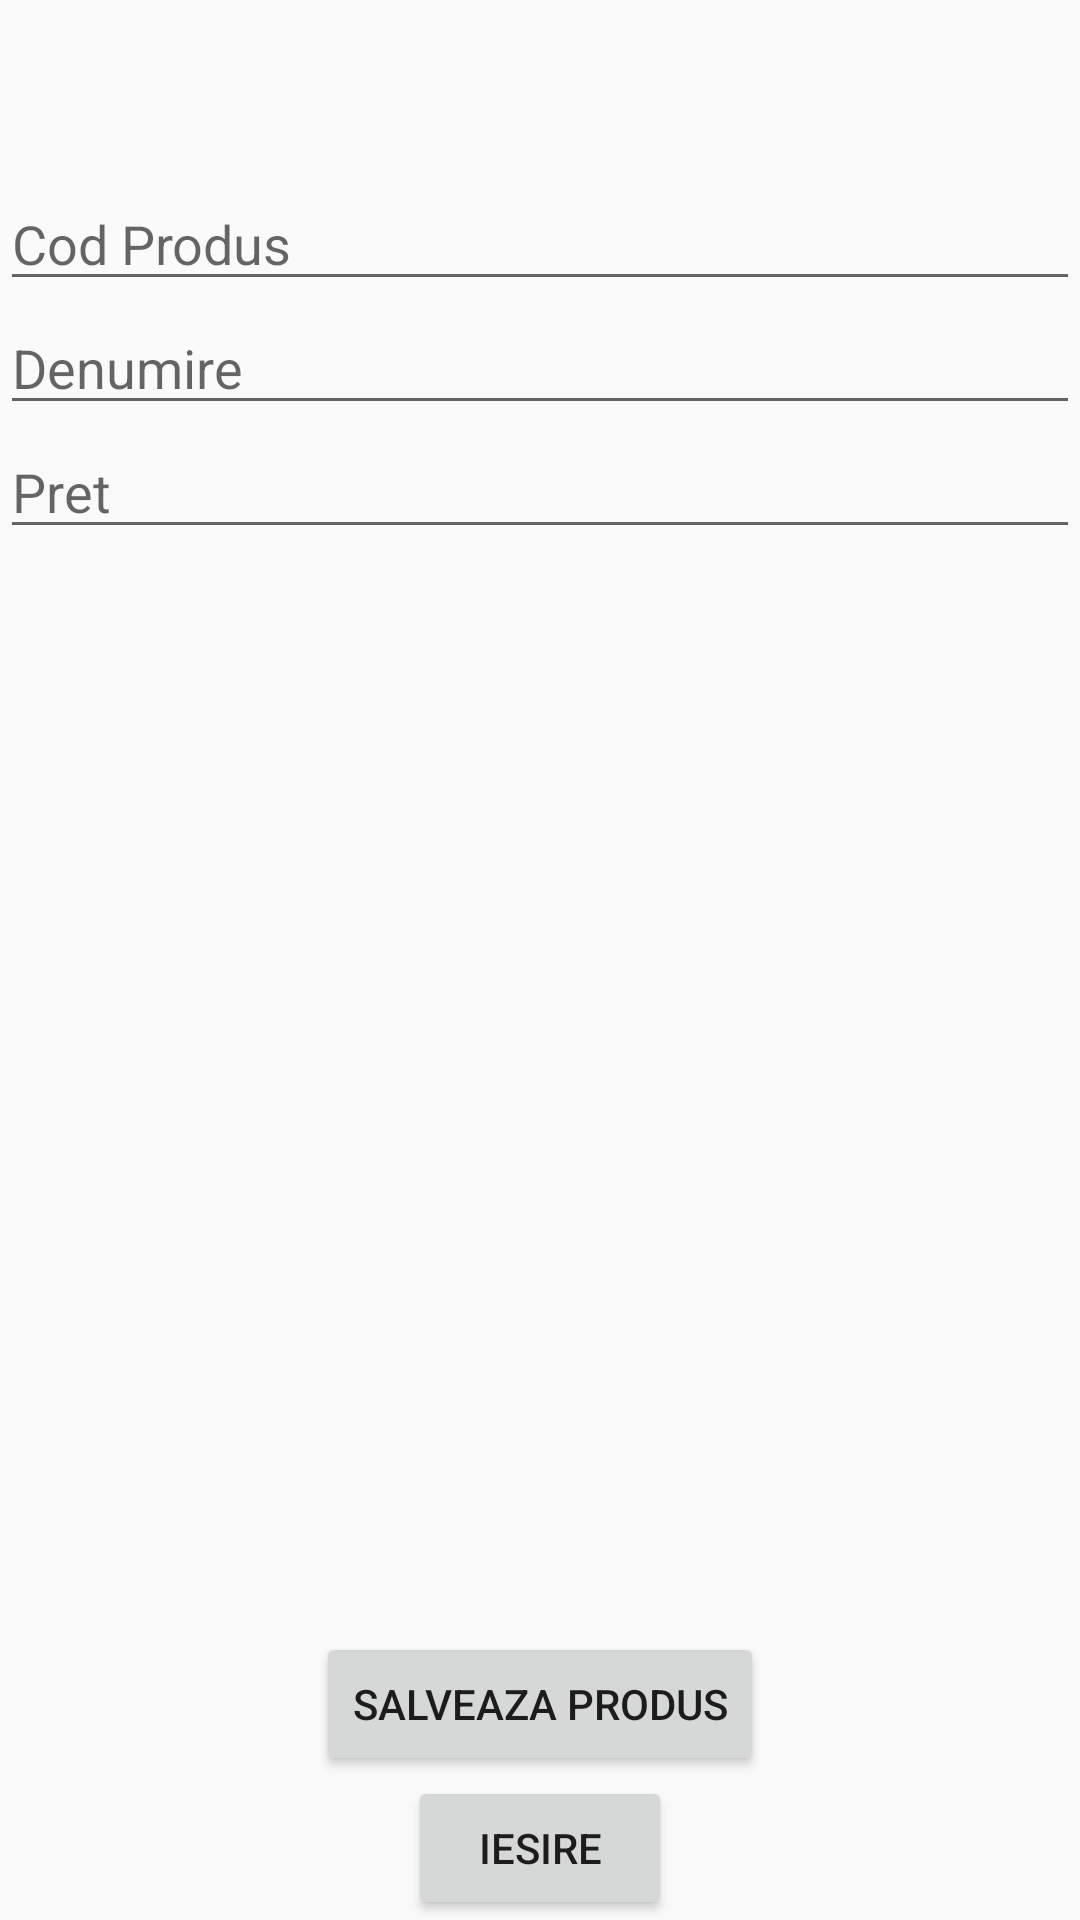

Android layout source for this screen:
<!-- AndroidManifest.xml: application theme AppTheme -->
<!-- res/layout/custom_listfragment_produse.xml -->
<?xml version="1.0" encoding="utf-8"?>
<RelativeLayout xmlns:android="http://schemas.android.com/apk/res/android"
    android:layout_width="match_parent"
    android:layout_height="450dp">


    <Button
        android:layout_width="wrap_content"
        android:layout_height="wrap_content"
        android:text="Salveaza Produs"
        android:id="@+id/buttonAddProdusebtn"
        android:layout_gravity="center_vertical"
        android:layout_above="@+id/buttonexitFragmentProduse"
        android:layout_centerHorizontal="true" />

    <EditText
        android:layout_width="wrap_content"
        android:layout_height="wrap_content"
        android:id="@+id/codProdusFrg"
        android:layout_marginTop="59dp"
        android:singleLine="true"
        android:maxLines="1"
        android:maxLength="20"
        android:layout_alignParentTop="true"
        android:layout_alignParentStart="true"
        android:layout_alignParentEnd="true"
        android:hint="Cod Produs" />

    <EditText
        android:layout_width="wrap_content"
        android:layout_height="wrap_content"
        android:id="@+id/denumireProdusFrg"
        android:layout_alignParentStart="true"
        android:layout_alignParentEnd="true"
        android:maxLength="40"
        android:maxLines="1"
        android:singleLine="true"
        android:layout_below="@+id/codProdusFrg"
        android:hint="Denumire" />

    <Button
        android:layout_width="wrap_content"
        android:layout_height="wrap_content"
        android:text="Iesire"
        android:id="@+id/buttonexitFragmentProduse"
        android:layout_alignParentBottom="true"
        android:layout_centerHorizontal="true" />

    <EditText
        android:layout_width="wrap_content"
        android:layout_height="wrap_content"
        android:inputType="number|numberDecimal"
        android:ems="10"
        android:id="@+id/PretProdusFrg"
        android:layout_below="@+id/denumireProdusFrg"
        android:layout_alignParentStart="true"
        android:layout_alignParentEnd="true"
        android:hint="Pret" />

</RelativeLayout>
<!-- resources referenced by this layout -->
<resources>
  <style name="AppTheme" parent="Theme.AppCompat.Light.NoActionBar">
          
          <item name="colorPrimary">@color/colorPrimary</item>
          <item name="colorPrimaryDark">@color/colorPrimaryDark</item>
          <item name="colorAccent">@color/colorAccent</item>
          <item name="android:spinnerDropDownItemStyle">
              @style/spinnerDropDownItemStyle
          </item>
      </style>
  <color name="colorPrimary">#2d41af</color>
  <color name="colorPrimaryDark">#303F9F</color>
  <color name="colorAccent">#d8074e</color>
  <style name="spinnerDropDownItemStyle">
          <item name="android:padding">1dp</item>
          <item name="android:textSize">15sp</item>
          <item name="android:textColor">#FFFFFF</item>
      </style>
</resources>
